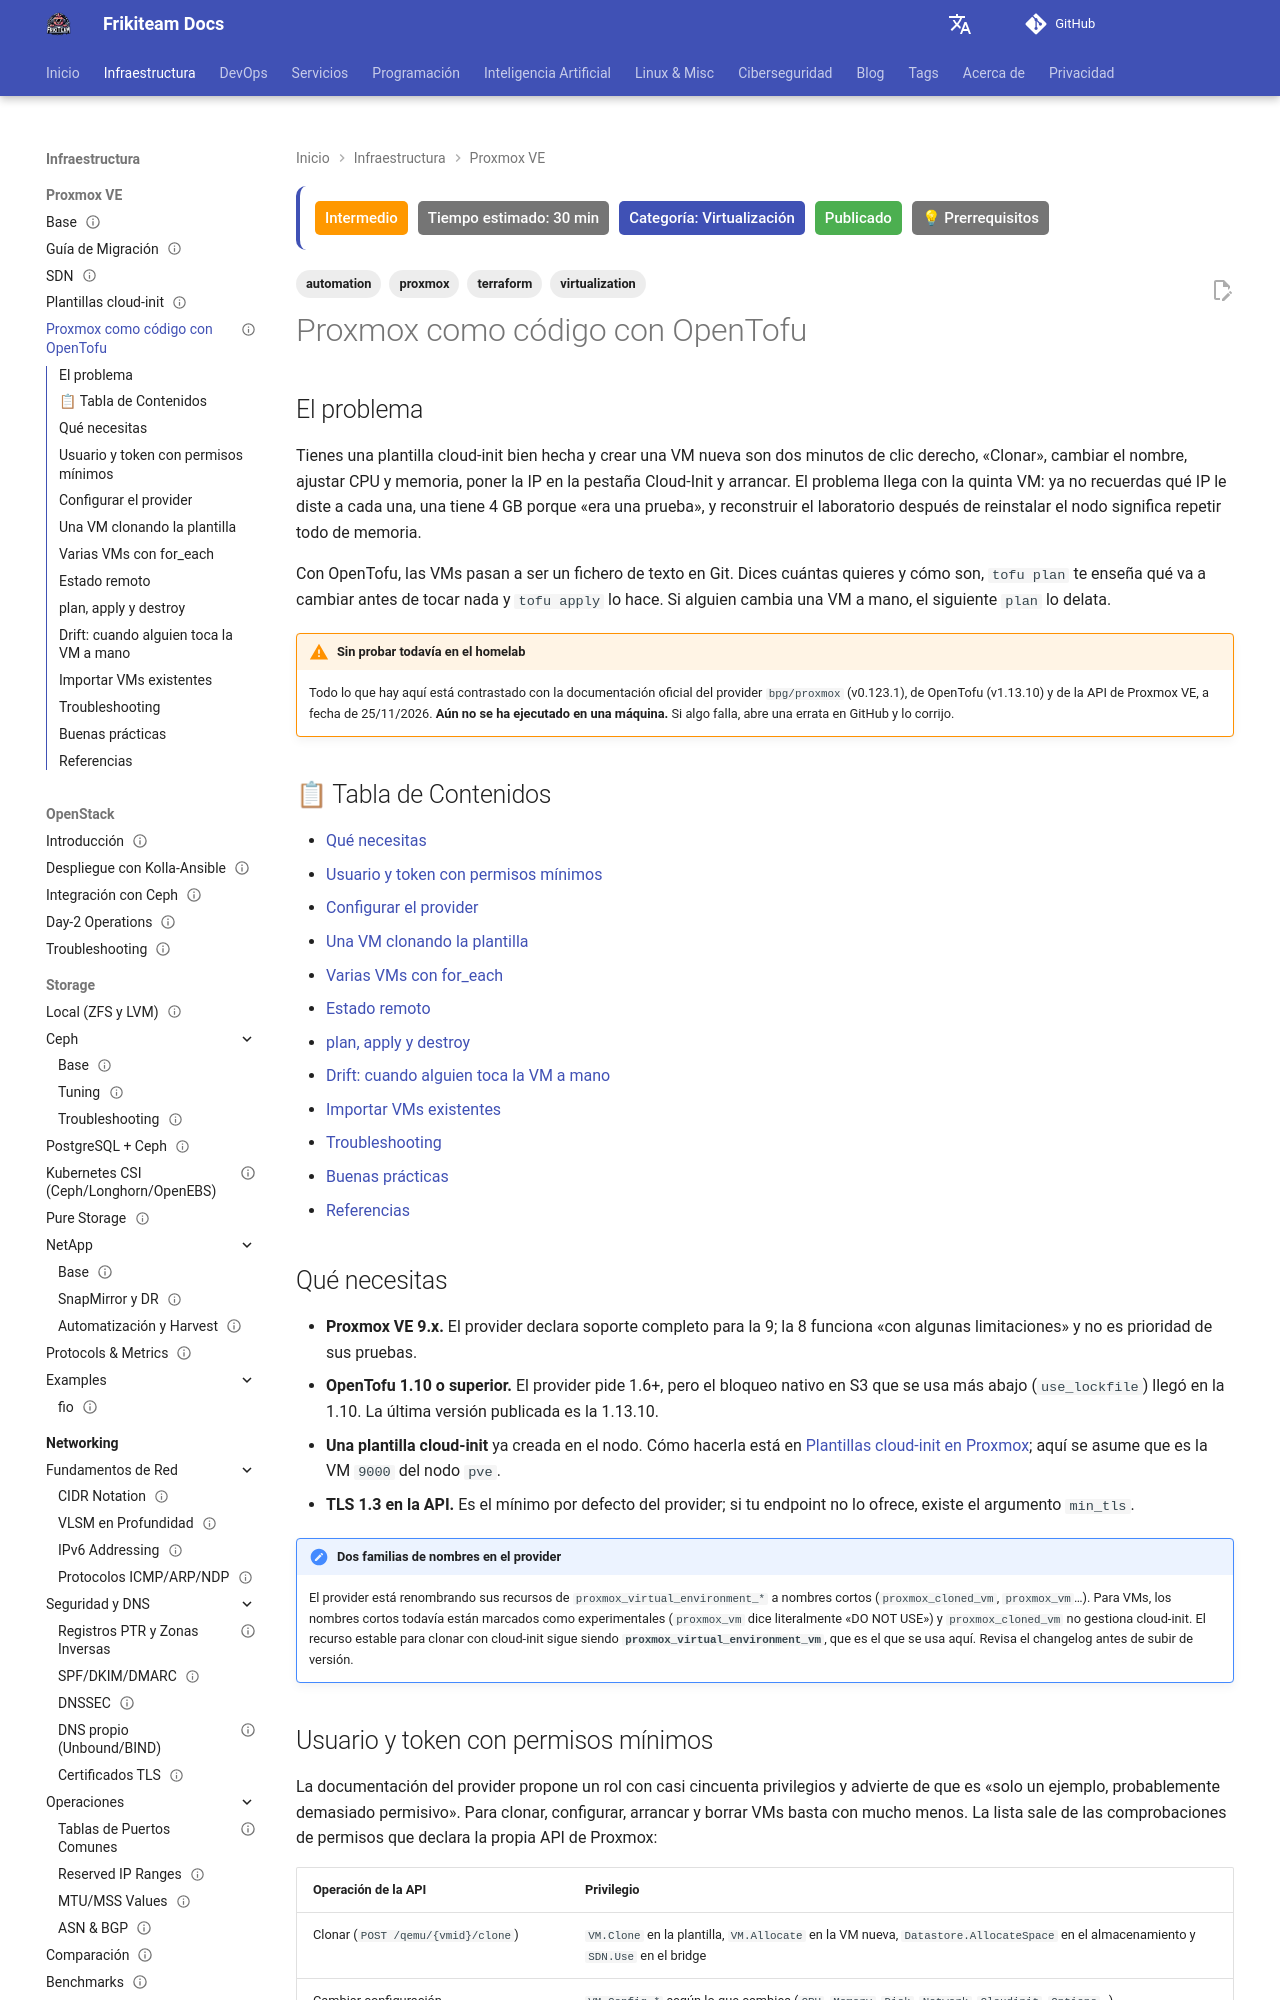

repository: rasty94/Frikiteam-docs · page: doc/proxmox/opentofu/index.html · generator: mkdocs

---
title: "Proxmox como código con OpenTofu"
description: "Gestionar VMs de Proxmox VE con OpenTofu y el provider bpg/proxmox: token de API con permisos mínimos, clonado de plantillas cloud-init, varias VMs con for_each, estado remoto, drift e importación de VMs existentes."
keywords: "proxmox, opentofu, terraform, bpg/proxmox, cloud-init, api token, pveum, for_each, import, drift, infraestructura como código"
tags: ['proxmox', 'terraform', 'automation', 'virtualization']
updated: 2026-11-25
difficulty: intermediate
estimated_time: 30 min
category: Virtualización
status: published
last_reviewed: 2026-11-25
prerequisites:
  - "[Proxmox VE](proxmox_base.md)"
  - "[Plantillas cloud-init en Proxmox](cloud_init_templates.md)"
  - "[Terraform & OpenTofu — Infraestructura como Código](../terraform/terraform_base.md)"
reviewers: ["@rasty94"]
contributors: ["@rasty94"]
---

# Proxmox como código con OpenTofu

## El problema

Tienes una plantilla cloud-init bien hecha y crear una VM nueva son dos minutos de clic derecho, «Clonar», cambiar el nombre, ajustar CPU y memoria, poner la IP en la pestaña Cloud-Init y arrancar. El problema llega con la quinta VM: ya no recuerdas qué IP le diste a cada una, una tiene 4 GB porque «era una prueba», y reconstruir el laboratorio después de reinstalar el nodo significa repetir todo de memoria.

Con OpenTofu, las VMs pasan a ser un fichero de texto en Git. Dices cuántas quieres y cómo son, `tofu plan` te enseña qué va a cambiar antes de tocar nada y `tofu apply` lo hace. Si alguien cambia una VM a mano, el siguiente `plan` lo delata.

!!! warning "Sin probar todavía en el homelab"
    Todo lo que hay aquí está contrastado con la documentación oficial del provider `bpg/proxmox` (v0.123.1), de OpenTofu (v1.13.10) y de la API de Proxmox VE, a fecha de 25/11/2026. **Aún no se ha ejecutado en una máquina.** Si algo falla, abre una errata en GitHub y lo corrijo.

## 📋 Tabla de Contenidos

- [Qué necesitas](#que-necesitas)
- [Usuario y token con permisos mínimos](#usuario-y-token-con-permisos-minimos)
- [Configurar el provider](#configurar-el-provider)
- [Una VM clonando la plantilla](#una-vm-clonando-la-plantilla)
- [Varias VMs con for_each](#varias-vms-con-for_each)
- [Estado remoto](#estado-remoto)
- [plan, apply y destroy](#plan-apply-y-destroy)
- [Drift: cuando alguien toca la VM a mano](#drift-cuando-alguien-toca-la-vm-a-mano)
- [Importar VMs existentes](#importar-vms-existentes)
- [Troubleshooting](#troubleshooting)
- [Buenas prácticas](#buenas-practicas)
- [Referencias](#referencias)
